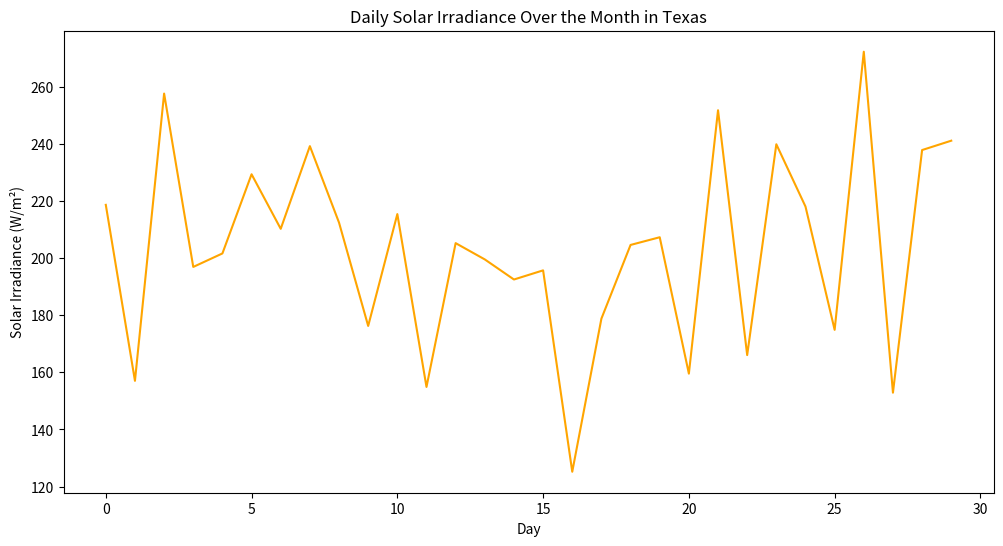
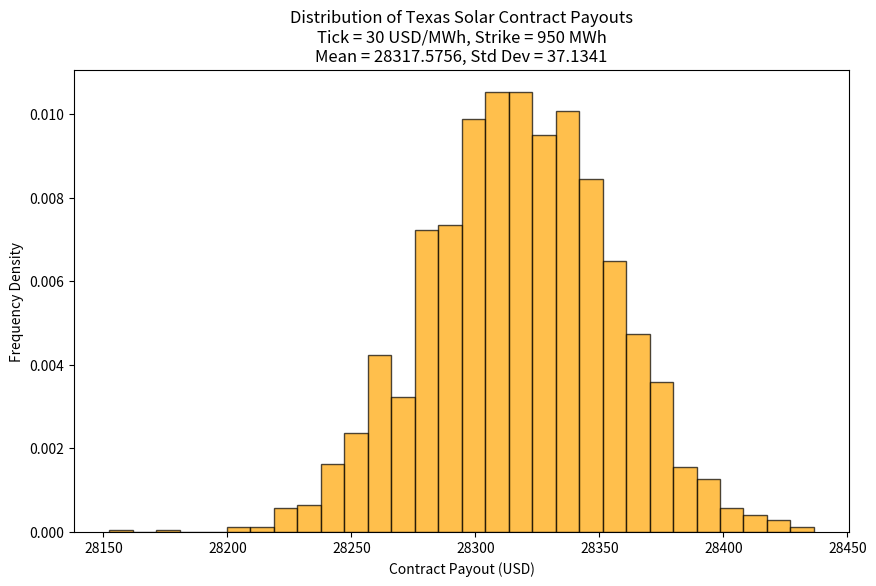
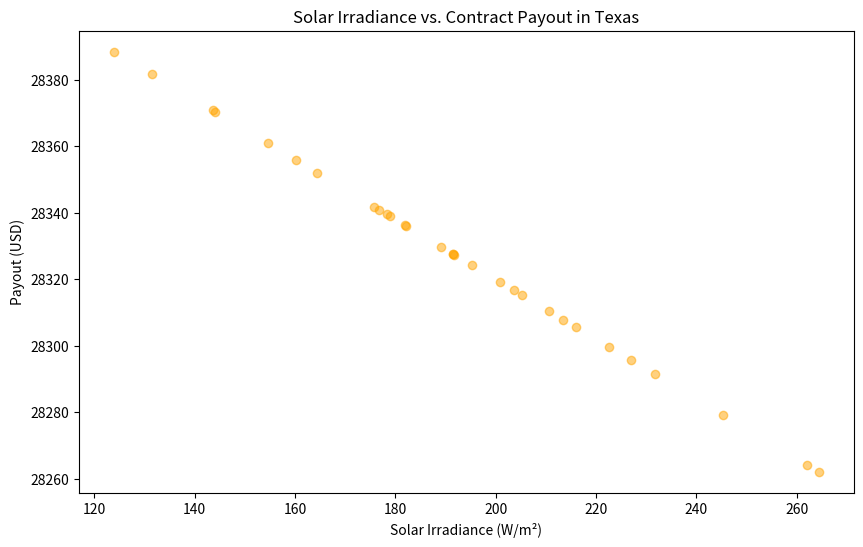
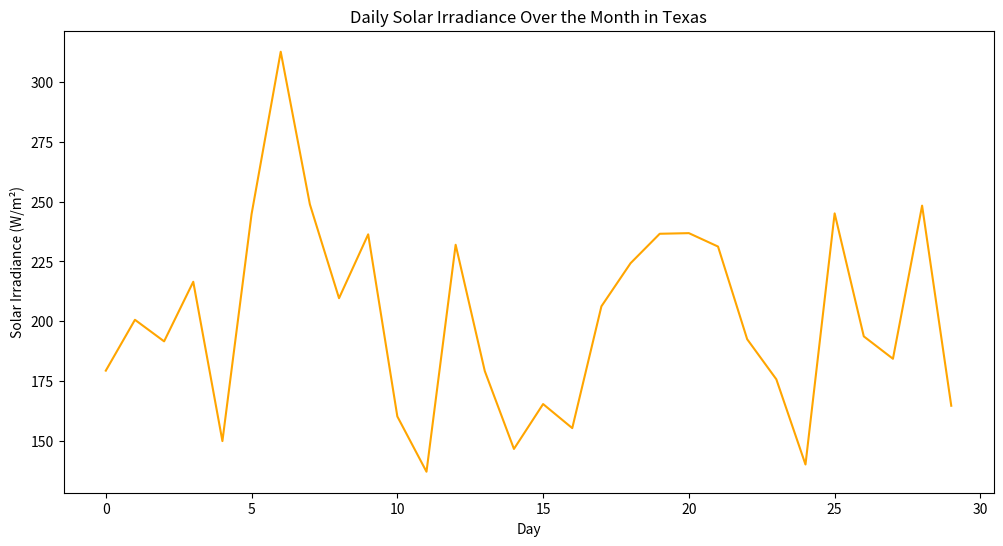
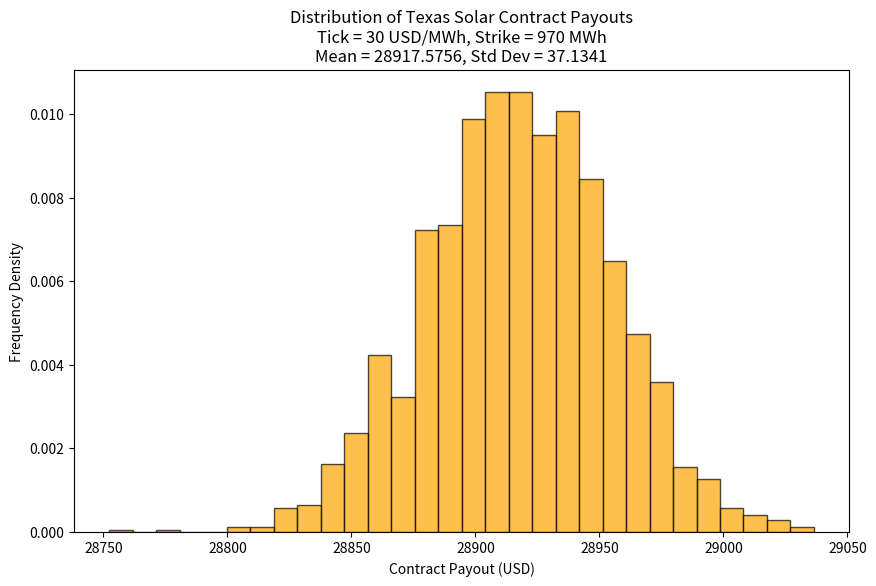
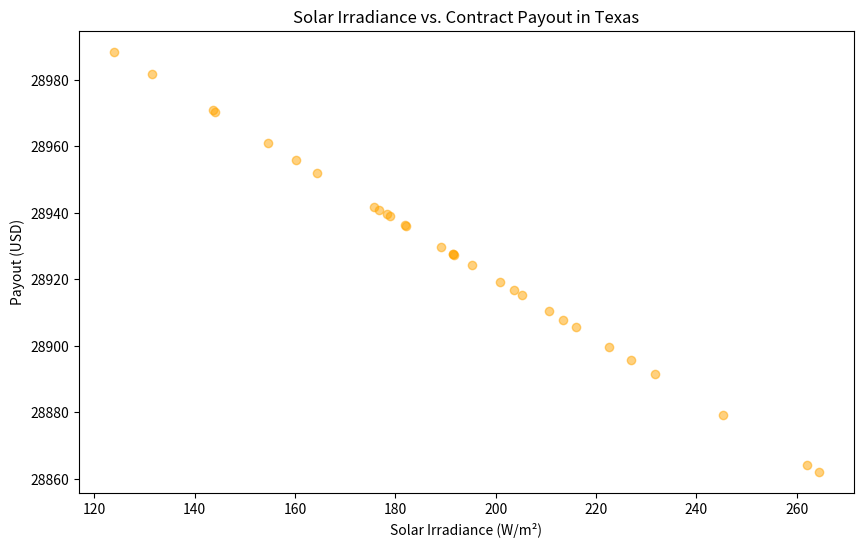
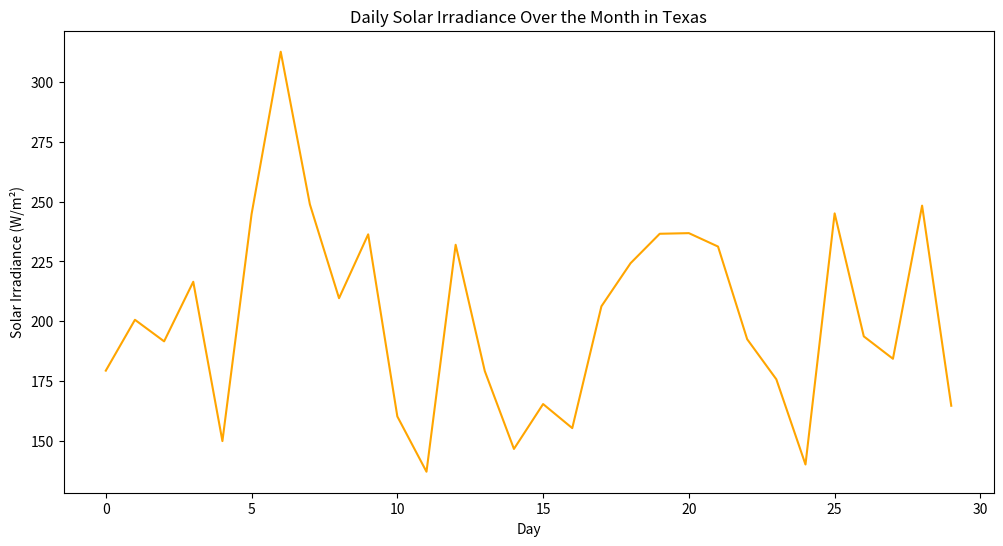
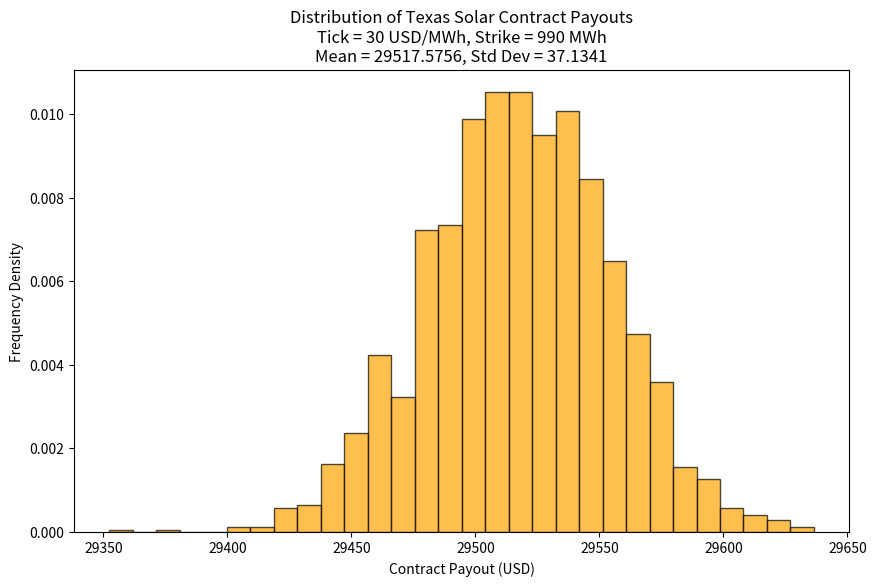
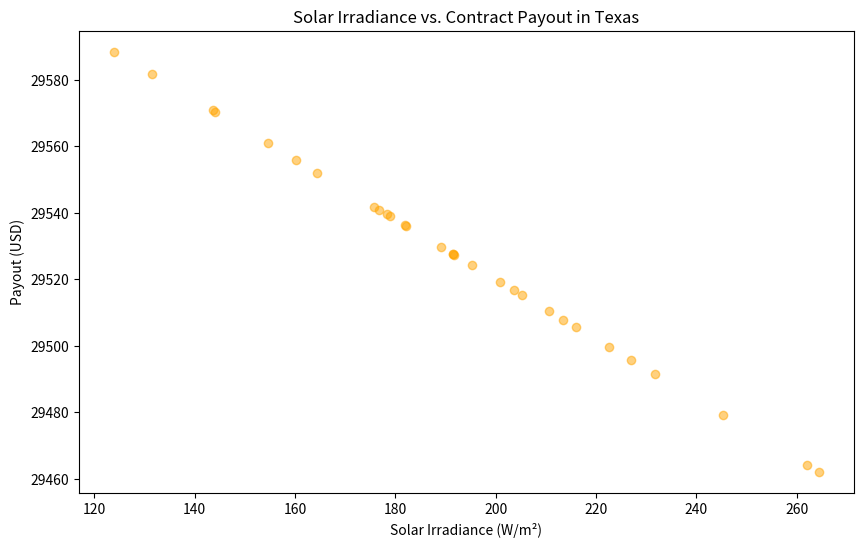
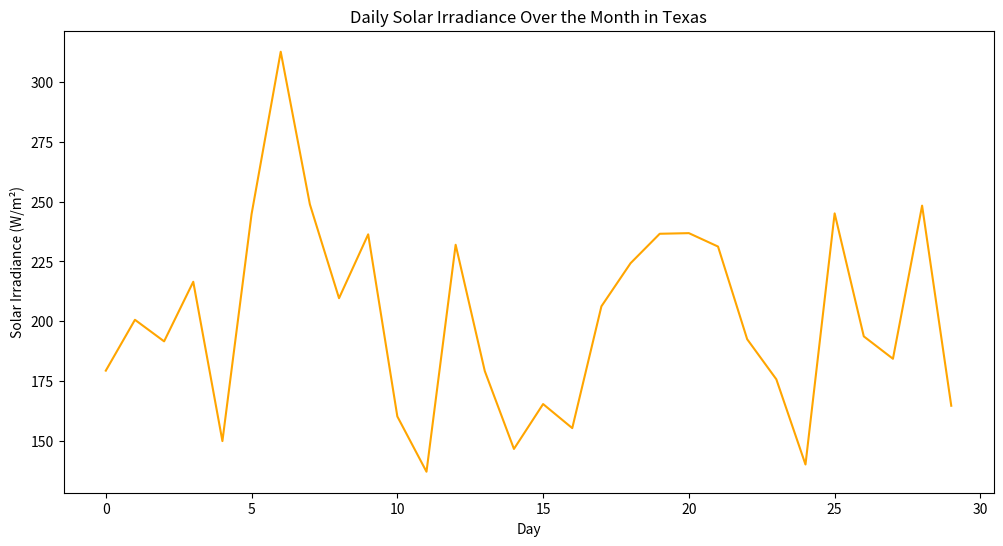
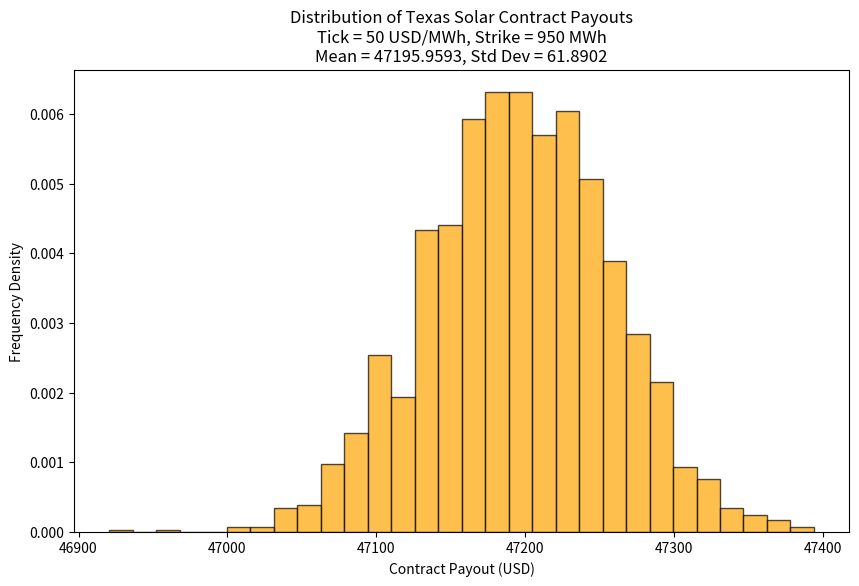
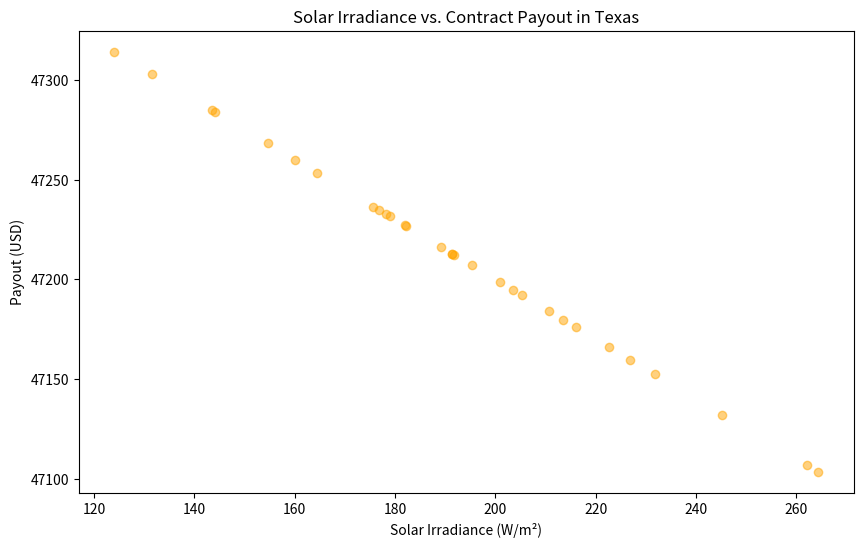
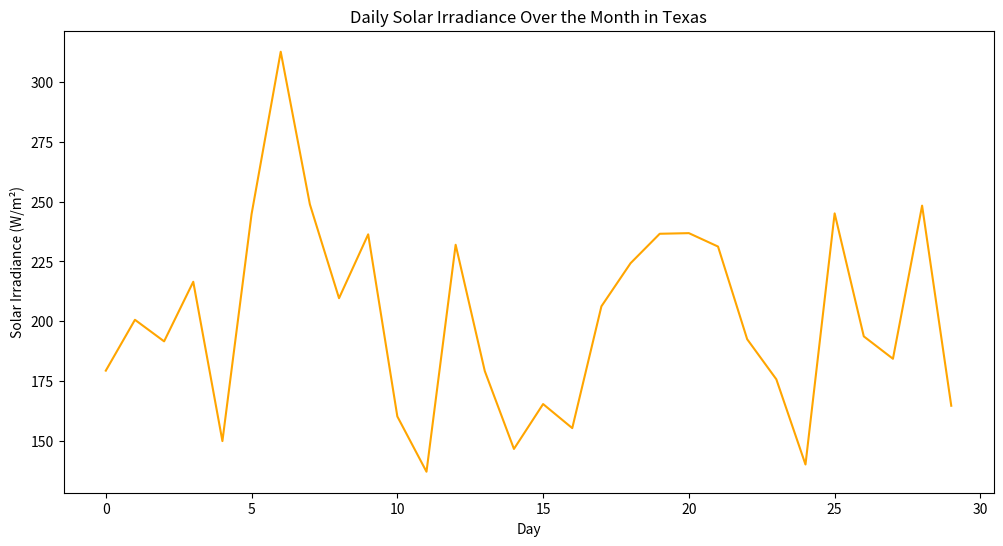
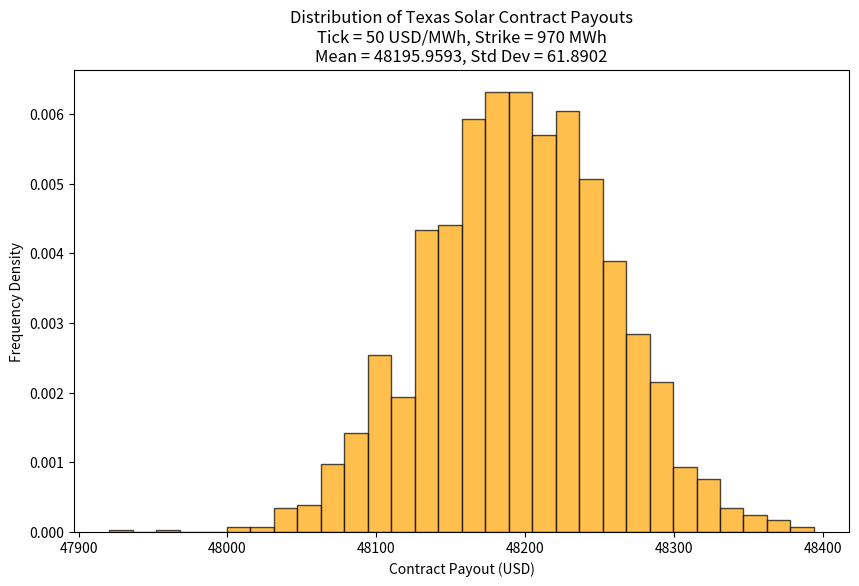
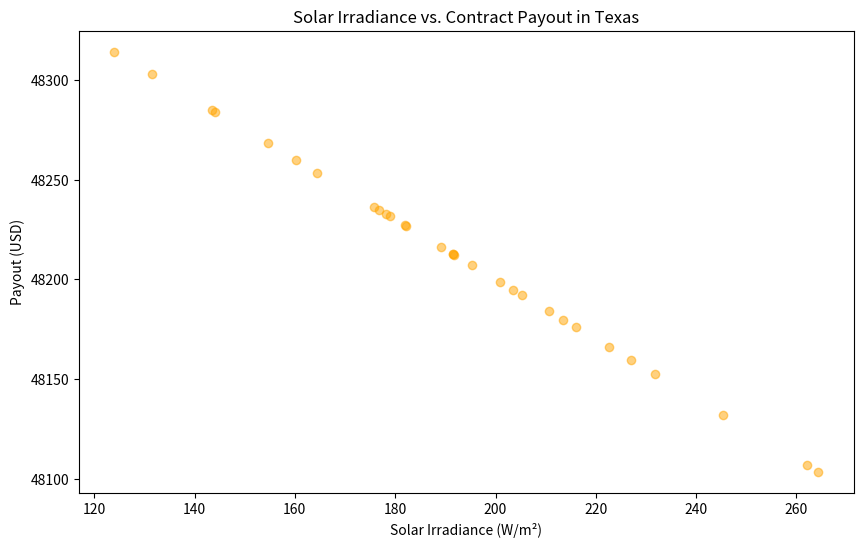
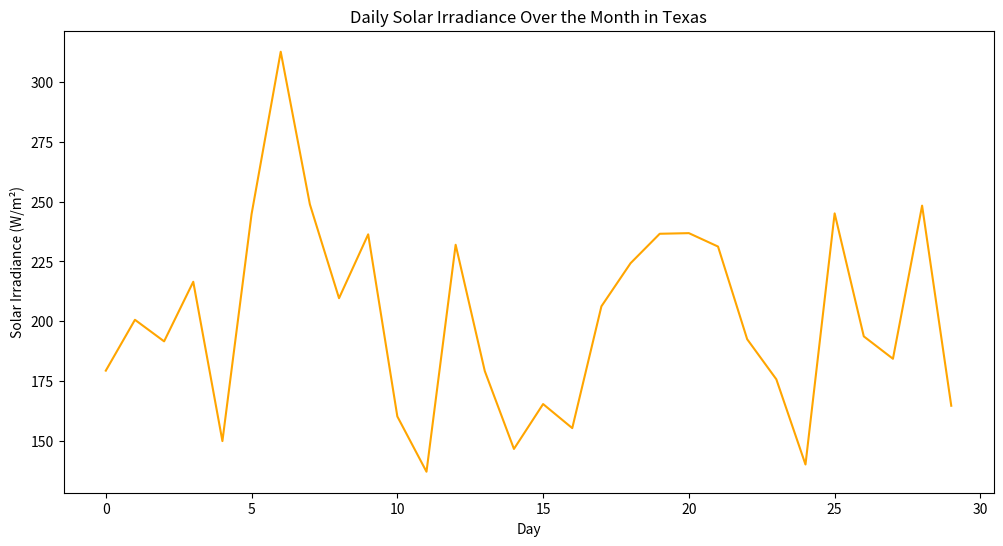

The matplotlib source for these figures, in order:
import numpy as np
import matplotlib.pyplot as plt
import pandas as pd
from scipy.stats import norm
import os

# Environment Parameters
n_simulations = 10000  # Number of Monte Carlo simulations
n_days = 30  # Number of days in the month
base_solar_generation = 1000  # Base solar generation in MWh
tick_values = [30, 50, 70]  # Different PPA tick values for simulation

# Function to simulate historical solar irradiance data with seasonal pattern
def generate_historical_solar_irradiance(days, base_irradiance=200, amplitude=50, noise_level=20):
    np.random.seed(42)
    x = np.arange(days)
    seasonal_pattern = base_irradiance + amplitude * np.sin(2 * np.pi * x / 365)
    noise = np.random.normal(0, noise_level, days)
    irradiance = seasonal_pattern + noise
    return irradiance

# Generate 5 years of historical solar irradiance data (5 * 365 days)
days = 5 * 365
historical_irradiance = generate_historical_solar_irradiance(days)

# Calculate Mean and Standard Deviation from Historical Data
mean_solar_irradiance = np.mean(historical_irradiance)
sd_solar_irradiance = np.std(historical_irradiance)

# Pricing Engine for Solar Contract
class SolarEnergyDerivative:
    def __init__(self, n_days, base_solar_generation, strike_solar_generation, tick_solar, mean_solar_irradiance, sd_solar_irradiance):
        self.n_days = n_days
        self.base_solar_generation = base_solar_generation
        self.strike_solar_generation = strike_solar_generation
        self.tick_solar = tick_solar
        self.mean_solar_irradiance = mean_solar_irradiance
        self.sd_solar_irradiance = sd_solar_irradiance

    def generate_random_irradiance(self):
        return np.random.normal(self.mean_solar_irradiance, self.sd_solar_irradiance, self.n_days)
  
    def calculate_monthly_solar_generation(self, irradiance):
        solar_generation = irradiance * self.n_days * 0.001  # Conversion to MWh
        return np.sum(solar_generation)
    
    def calculate_payout(self, monthly_solar_generation):
        payout = self.tick_solar * max(self.strike_solar_generation - monthly_solar_generation, 0)
        return payout

    def monte_carlo_simulation(self, n_simulations):
        payouts = []
        irradiance_list = []
        for _ in range(n_simulations):
            irradiance = self.generate_random_irradiance()
            monthly_solar_generation = self.calculate_monthly_solar_generation(irradiance)
            payout = self.calculate_payout(monthly_solar_generation)
            payouts.append(payout)
            irradiance_list.append(np.mean(irradiance))  # Collect mean irradiance for correlation
        return payouts, irradiance_list
    
    def plot_daily_irradiance(self, irradiance):
        plt.figure(figsize=(12, 6))
        plt.plot(irradiance, color='orange')
        plt.title('Daily Solar Irradiance Over the Month in Texas')
        plt.xlabel('Day')
        plt.ylabel('Solar Irradiance (W/m²)')
        plt.show()
    
    def plot_payout_vs_irradiance(self, irradiance, payouts):
        plt.figure(figsize=(10, 6))
        plt.scatter(irradiance, payouts, alpha=0.5, color='orange')
        plt.title('Solar Irradiance vs. Contract Payout in Texas')
        plt.xlabel('Solar Irradiance (W/m²)')
        plt.ylabel('Payout (USD)')
        plt.show()

def generate_solar_irradiance_data(days, mean_solar_irradiance, sd_solar_irradiance):
    np.random.seed(42)
    daily_irradiance = np.random.normal(mean_solar_irradiance, sd_solar_irradiance, days)
    for i in range(0, days, 10):
        daily_irradiance[i] *= np.random.uniform(0.7, 1.3)
    return daily_irradiance

def calculate_solar_payouts(solar_irradiance_data, strike_solar_generation, tick_solar):
    payouts = []
    for i in range(len(solar_irradiance_data)):
        monthly_solar_generation = solar_irradiance_data[i] * 0.001 * n_days  # Convert to MWh
        payout = tick_solar * max(strike_solar_generation - monthly_solar_generation, 0)
        payouts.append(payout)
    return payouts

def plot_solar_payout_distribution(payouts, tick_value, strike_value):
    mean_payout = np.mean(payouts)
    std_payout = np.std(payouts)

    plt.figure(figsize=(10, 6))
    plt.hist(payouts, bins=30, alpha=0.7, color='orange', edgecolor='black', density=True)

    title = f"Distribution of Texas Solar Contract Payouts\nTick = {tick_value} USD/MWh, Strike = {strike_value} MWh\nMean = {mean_payout:.4f}, Std Dev = {std_payout:.4f}"
    plt.title(title)
    plt.xlabel('Contract Payout (USD)')
    plt.ylabel('Frequency Density')
    plt.show()

    print(f"Tick Value: {tick_value} USD/MWh, Strike Value: {strike_value} MWh")
    print(f"Total number of payouts: {len(payouts)}")
    print(f"Mean payout: {mean_payout:.4f}")
    print(f"Standard deviation of payouts: {std_payout:.4f}")
    print(f"Min payout: {min(payouts):.4f}")
    print(f"Max payout: {max(payouts):.4f}")

# Different strike values for simulation
strike_values = [950, 970, 990]  # Different strike values for simulation

for tick_value in tick_values:
    for strike_value in strike_values:
        solar_contract = SolarEnergyDerivative(n_days, base_solar_generation, strike_value, tick_value, mean_solar_irradiance, sd_solar_irradiance)

        # Generate random solar irradiance for one simulation and plot them
        irradiance = solar_contract.generate_random_irradiance()
        solar_contract.plot_daily_irradiance(irradiance)

        # Monte Carlo Simulation Results for Solar Contract
        payouts, mean_irradiance = solar_contract.monte_carlo_simulation(n_simulations)
        print(f'Payout Summary for Solar Contract with Tick {tick_value} and Strike {strike_value}:\n{np.percentile(payouts, [0, 25, 50, 75, 100])}')
        print(payouts)

        # Instance Run With Sample Data for Solar Contract
        days = 1825  # 5 years of data
        solar_irradiance_data = generate_solar_irradiance_data(days, mean_solar_irradiance, sd_solar_irradiance)
        solar_payouts = calculate_solar_payouts(solar_irradiance_data, strike_value, tick_value)
        plot_solar_payout_distribution(solar_payouts, tick_value, strike_value)

        # Calculate solar irradiance vs. contract payouts for Solar Contract
        solar_irradiance_consumption = generate_solar_irradiance_data(n_days, mean_solar_irradiance, sd_solar_irradiance)
        solar_payouts = calculate_solar_payouts(solar_irradiance_consumption, strike_value, tick_value)
        solar_contract.plot_payout_vs_irradiance(solar_irradiance_consumption[:len(solar_payouts)], solar_payouts)
